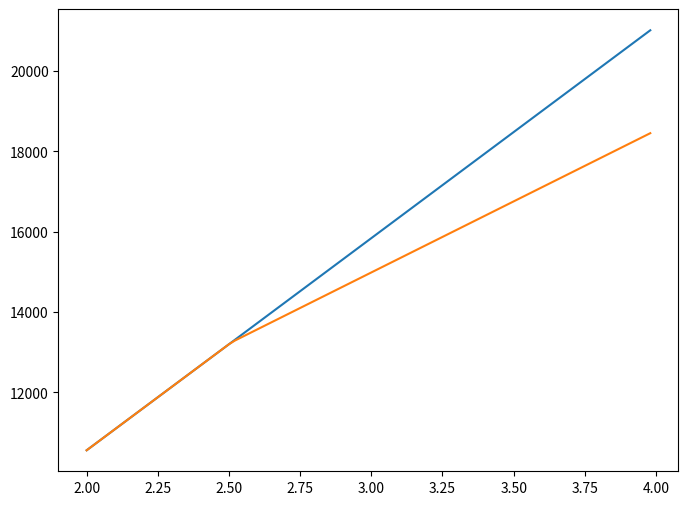

This chart was generated by the following Python code:
# -*- coding: utf-8 -*-
"""
"""

# -*- coding: utf-8 -*-
"""
[redacted]
"""

import matplotlib . pyplot as plt
import numpy as np
from matplotlib import cm
import math
from scipy import ndimage, misc
from scipy import signal

no_shares = 10000;
buy_price = 2.51;
exchange_rate = 1.1;
max_sell=4;
min_sell=2;
tax=0.52;
cgt=0.33;


N=100;

profit_sell = np.zeros((N,1));
profit_hold = np.zeros((N,1));
price = np.zeros((N,1));

for i in range(0,N):
    # get share price over the interval
    current_val = min_sell + (i)*(max_sell-min_sell)/N;
    price[i][0]=current_val;

    # straight forward profit from selling shares and paying tax
    profit_sell[i][0] = no_shares*(1-tax)*( current_val*exchange_rate );
    
    # get profit after CGT from selling 1 share after purchase at buy_price
    pro = (cgt)*(current_val-buy_price)*exchange_rate ;
    if(pro<0):
        pro=0;
        
    # work out profit from selling shares and adding in the CGT profit
    profit_hold[i][0] = no_shares*(1-tax)*( current_val*exchange_rate - pro);
   
    
fig = plt.figure(figsize=(8, 6)) ;
plt.plot(price,profit_sell);
plt.plot(price,profit_hold);
plt.show();
 